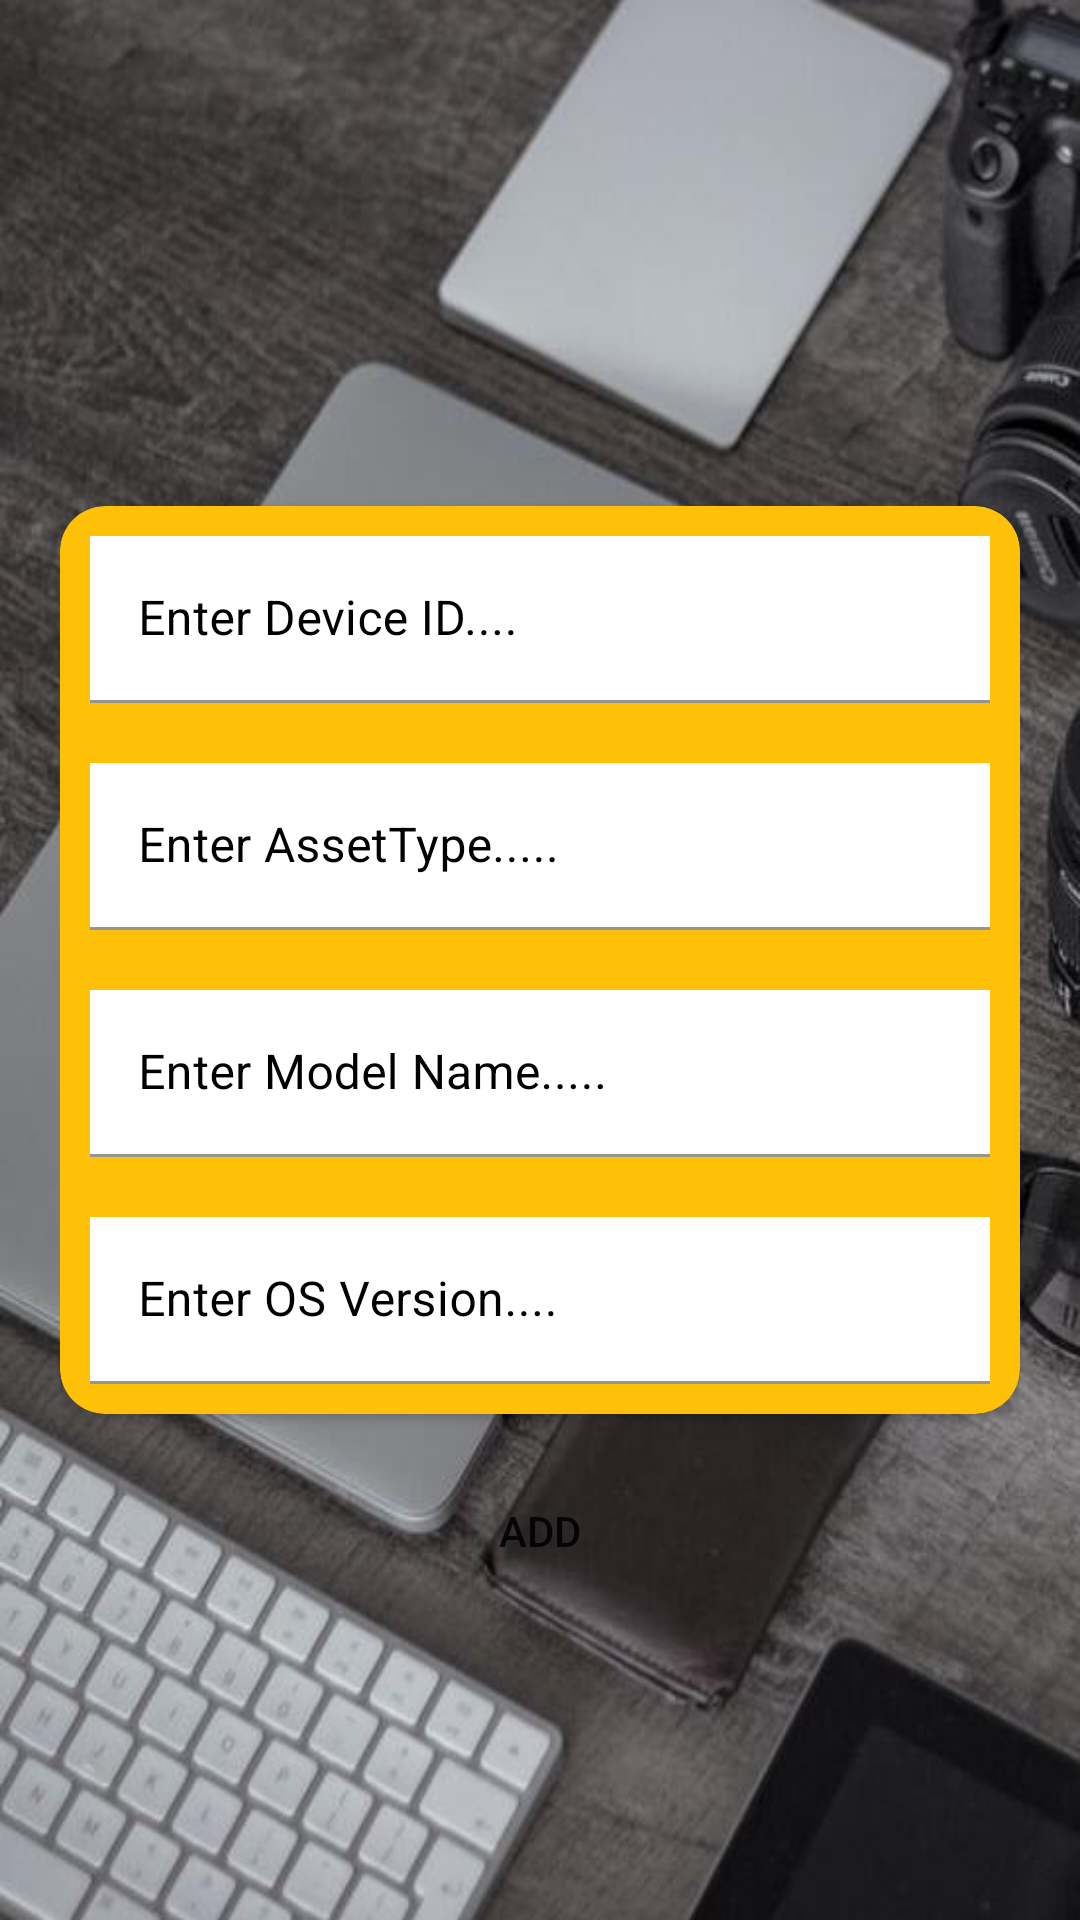

Android layout source for this screen:
<!-- AndroidManifest.xml: application theme Theme.QRcodeGenerator -->
<!-- res/layout/activity_device.xml -->
<?xml version="1.0" encoding="utf-8"?>
<RelativeLayout xmlns:android="http://schemas.android.com/apk/res/android"
    xmlns:app="http://schemas.android.com/apk/res-auto"
    xmlns:tools="http://schemas.android.com/tools"
    android:layout_width="match_parent"
    android:padding="20dp"
    android:background="@drawable/gadgets"
    android:layout_height="match_parent"
    tools:context=".DeviceActivity">



    <androidx.cardview.widget.CardView
        android:id="@+id/cardView"
        android:layout_centerInParent="true"
        app:cardCornerRadius="15dp"
        android:backgroundTint="#FFC107"
        android:background="@drawable/btn_circle"
        android:layout_width="match_parent"
        android:layout_height="wrap_content" >


        <LinearLayout
            android:orientation="vertical"
            android:layout_width="match_parent"
            android:layout_height="wrap_content">

            <com.google.android.material.textfield.TextInputLayout
                android:layout_margin="10dp"
                android:textColorHint="@color/black"
                android:layout_width="match_parent"
                android:layout_height="wrap_content">

                <com.google.android.material.textfield.TextInputEditText
                    android:id="@+id/etDeviceId"
                    android:inputType="text"
                    android:background="@color/white"
                    android:layout_width="match_parent"
                    android:layout_height="wrap_content"
                    android:hint="Enter Device ID...." />
            </com.google.android.material.textfield.TextInputLayout>


            <com.google.android.material.textfield.TextInputLayout
                android:layout_margin="10dp"
                android:textColorHint="@color/black"
                android:layout_width="match_parent"
                android:layout_height="wrap_content">

                <com.google.android.material.textfield.TextInputEditText
                    android:id="@+id/etAssetType"
                    android:inputType="text"
                    android:background="@color/white"
                    android:layout_width="match_parent"
                    android:layout_height="wrap_content"
                    android:hint="Enter AssetType....." />
            </com.google.android.material.textfield.TextInputLayout>

            <com.google.android.material.textfield.TextInputLayout
                android:layout_margin="10dp"
                android:textColorHint="@color/black"
                android:layout_width="match_parent"
                android:layout_height="wrap_content">

                <com.google.android.material.textfield.TextInputEditText
                    android:id="@+id/etModelName"
                    android:inputType="text"
                    android:background="@color/white"
                    android:layout_width="match_parent"
                    android:layout_height="wrap_content"
                    android:hint="Enter Model Name....." />
            </com.google.android.material.textfield.TextInputLayout>

            <com.google.android.material.textfield.TextInputLayout
                android:layout_margin="10dp"
                android:textColorHint="@color/black"
                android:layout_width="match_parent"
                android:layout_height="wrap_content">

                <com.google.android.material.textfield.TextInputEditText
                    android:id="@+id/etOsVersion"
                    android:inputType="text"
                    android:background="@color/white"
                    android:layout_width="match_parent"
                    android:layout_height="wrap_content"
                    android:hint="Enter OS Version...." />
            </com.google.android.material.textfield.TextInputLayout>

        </LinearLayout>



    </androidx.cardview.widget.CardView>

    <Button
        android:id="@+id/btnAddDevice"
        android:layout_marginTop="15dp"
        android:background="@drawable/btn_circle"
        android:layout_below="@id/cardView"
        android:layout_width="match_parent"
        android:layout_height="wrap_content"
        android:text="add" />

    <Button
        android:id="@+id/btnGenerateQR"
        android:layout_marginTop="15dp"
        android:background="@drawable/btn_circle"
        android:layout_below="@id/btnAddDevice"
        android:layout_width="match_parent"
        android:layout_height="wrap_content"
        android:visibility="gone"
        android:text="generateqr" />

</RelativeLayout>
<!-- resources referenced by this layout -->
<resources>
  <color name="black">#FF000000</color>
  <color name="white">#FFFFFFFF</color>
  <!-- drawable gadgets: jpeg bitmap (drawable-v24, 46369 bytes) -->
  <style name="Theme.QRcodeGenerator" parent="Theme.MaterialComponents.DayNight.DarkActionBar">
          
          <item name="colorPrimary">#FFC107</item>
          <item name="colorPrimaryVariant">#FFA000</item>
          <item name="colorOnPrimary">@color/white</item>
          
          <item name="colorSecondary">@color/teal_200</item>
          <item name="colorSecondaryVariant">@color/teal_700</item>
          <item name="colorOnSecondary">@color/black</item>
          
          <item name="android:statusBarColor" tools:targetApi="l">?attr/colorPrimaryVariant</item>
          
      </style>
  <color name="teal_200">#FF03DAC5</color>
  <color name="teal_700">#FF018786</color>
</resources>
